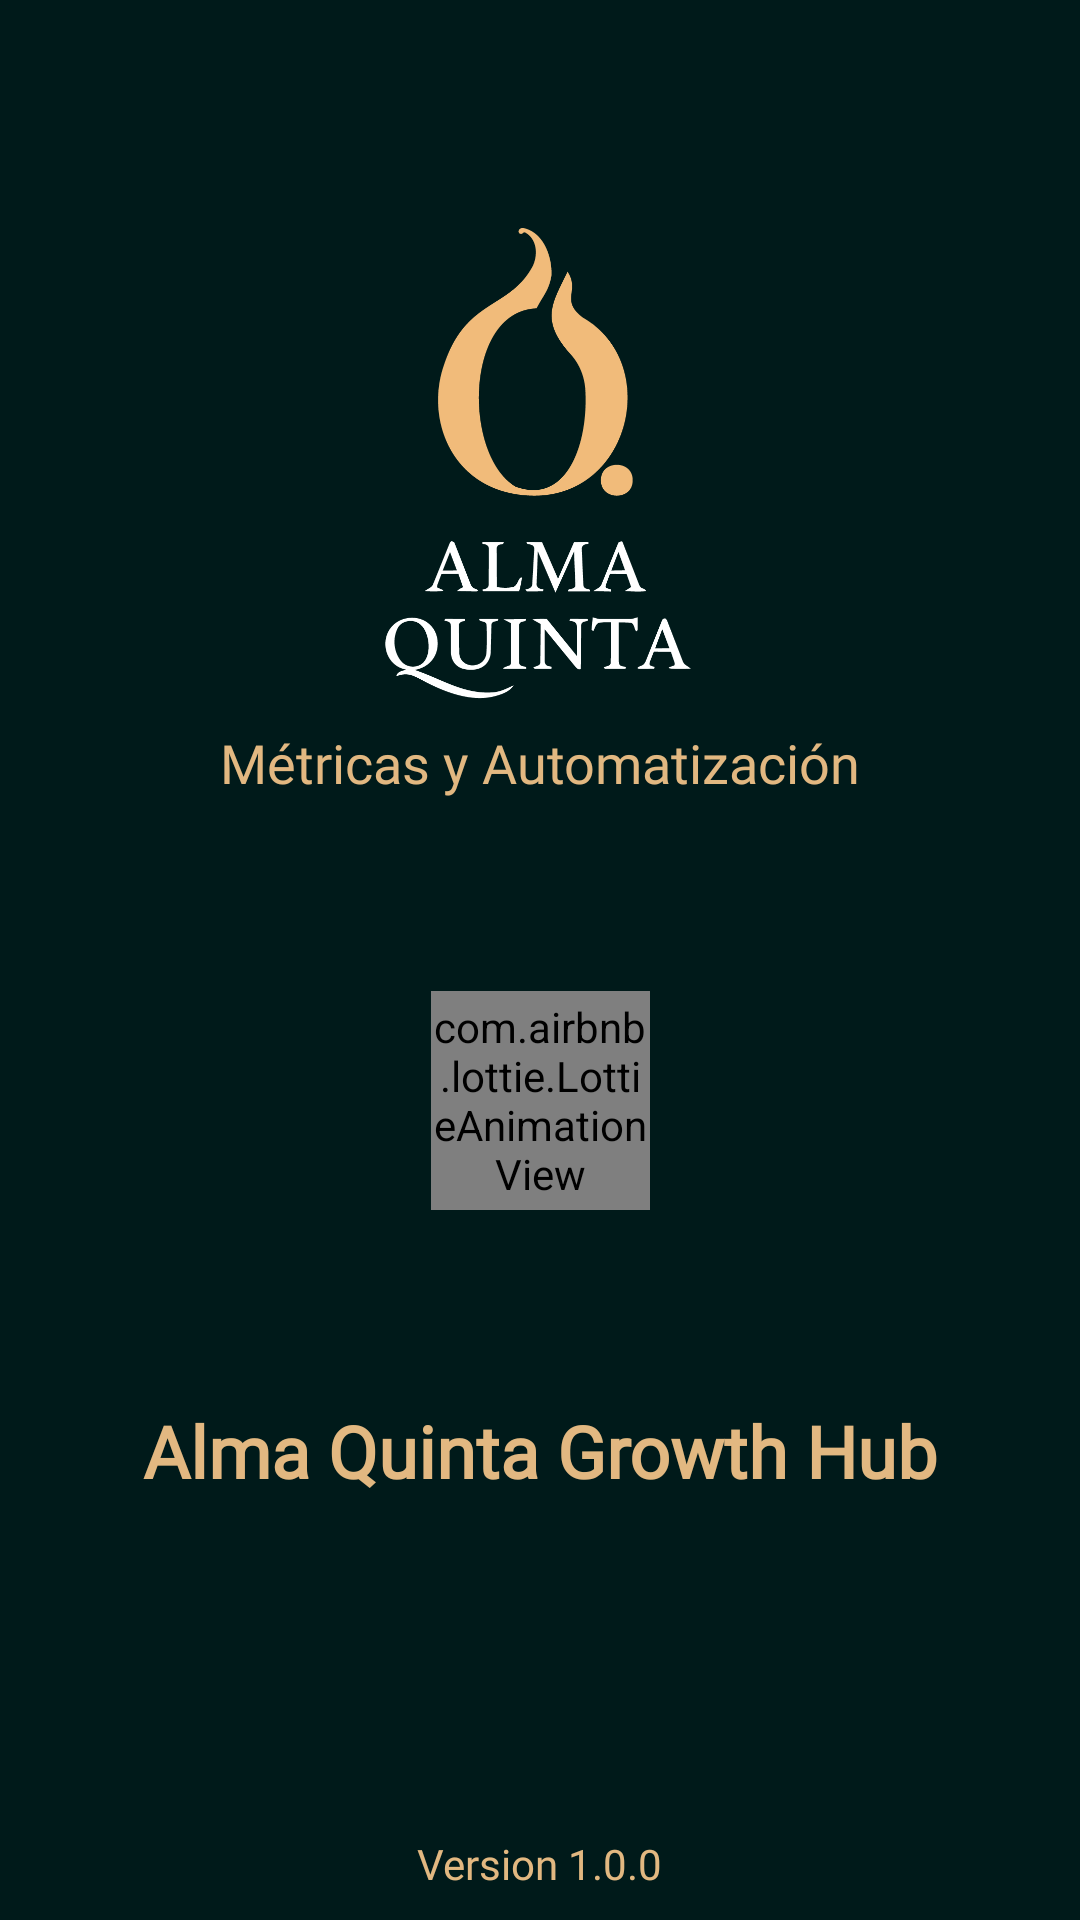

Reconstruct the res/layout file that produces this screen, plus the resources it refers to.
<!-- AndroidManifest.xml: application theme Theme.Controlusuarios -->
<!-- res/layout/activity_splash.xml -->
<?xml version="1.0" encoding="utf-8"?>
<androidx.constraintlayout.widget.ConstraintLayout xmlns:android="http://schemas.android.com/apk/res/android"
    xmlns:app="http://schemas.android.com/apk/res-auto"
    xmlns:tools="http://schemas.android.com/tools"
    android:id="@+id/main"
    android:layout_width="match_parent"
    android:layout_height="match_parent"
    android:background="@drawable/login_bg"
    tools:context=".iu.main.SplashActivity"
    tools:ignore="Overdraw">

    <ImageView
        android:id="@+id/imageView2"
        android:layout_width="168dp"
        android:layout_height="158dp"
        android:layout_marginTop="76dp"
        android:contentDescription="@string/todo"
        app:layout_constraintEnd_toEndOf="parent"
        app:layout_constraintHorizontal_bias="0.497"
        app:layout_constraintStart_toStartOf="parent"
        app:layout_constraintTop_toTopOf="parent"
        app:srcCompat="@drawable/company_lg" />

    <com.airbnb.lottie.LottieAnimationView
        android:id="@+id/lottieAnimationView"
        android:layout_width="73dp"
        android:layout_height="73dp"
        android:layout_marginTop="64dp"
        app:layout_constraintEnd_toEndOf="parent"
        app:layout_constraintStart_toStartOf="parent"
        app:layout_constraintTop_toBottomOf="@+id/textView7"
        app:lottie_autoPlay="true"
        app:lottie_fileName="loading.json"
        app:lottie_imageAssetsFolder="assets"
        app:lottie_loop="true" />

    <TextView
            android:id="@+id/textView"
            android:layout_width="wrap_content"
            android:layout_height="wrap_content"
            android:text="@string/app_name"
            android:fontFamily="@font/jomolhari_regular"
            android:textColor="@color/titules"
            android:textSize="24sp"
            android:textStyle="bold"
            app:layout_constraintEnd_toEndOf="parent"
            app:layout_constraintStart_toStartOf="parent"
            app:layout_constraintTop_toBottomOf="@+id/lottieAnimationView" android:layout_marginTop="64dp"/>

    <TextView
            android:id="@+id/textView2"
            android:layout_width="wrap_content"
            android:layout_height="wrap_content"
            android:layout_marginTop="112dp"
            android:text="@string/version"
            android:fontFamily="@font/jomolhari_regular"
            android:textColor="@color/titules"
            android:textSize="14sp"
            android:textStyle="normal"
            app:layout_constraintEnd_toEndOf="parent"
            app:layout_constraintStart_toStartOf="parent"
            app:layout_constraintTop_toBottomOf="@+id/textView"/>
    <TextView
            android:id="@+id/textView7"
            android:layout_width="wrap_content"
            android:layout_height="wrap_content"
            android:layout_marginTop="8dp"
            android:text="@string/txt_logo"
            android:fontFamily="@font/jomolhari_regular"
            android:textColor="@color/titules"
            android:textSize="18sp"
            android:textStyle="normal"
            app:layout_constraintEnd_toEndOf="parent"
            app:layout_constraintStart_toStartOf="parent"
            app:layout_constraintTop_toBottomOf="@+id/imageView2"/>

</androidx.constraintlayout.widget.ConstraintLayout>
<!-- resources referenced by this layout -->
<resources>
  <color name="titules">#e2b881</color>
  <!-- drawable company_lg: png bitmap (drawable, 27062 bytes) -->
  <string name="app_name">Alma Quinta Growth Hub</string>
  <string name="todo">TODO</string>
  <string name="txt_logo">Métricas y Automatización</string>
  <string name="version">Version 1.0.0</string>
  <style name="Theme.Controlusuarios" parent="Base.Theme.Controlusuarios" />
  <style name="Base.Theme.Controlusuarios" parent="Theme.Material3.DayNight.NoActionBar">
          <item name="android:windowBackground">@color/alma_dark_teal</item>
          <item name="android:statusBarColor">@android:color/transparent</item>
          <item name="android:navigationBarColor">@android:color/transparent</item>
          <item name="android:windowLightStatusBar">false</item>
      </style>
  <color name="alma_dark_teal">#001A1A</color>
</resources>
